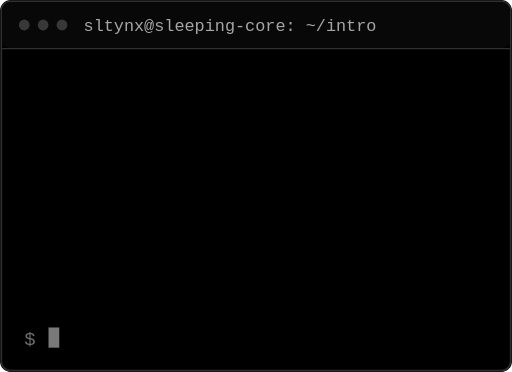
t = 0.00 s
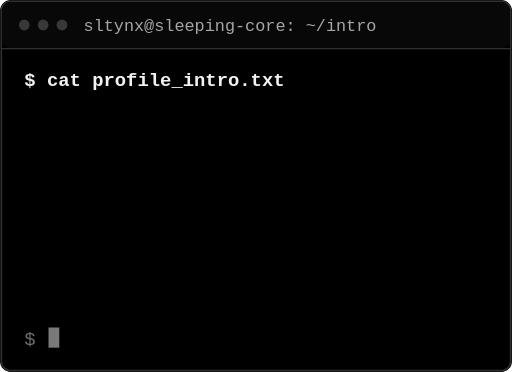
t = 1.71 s
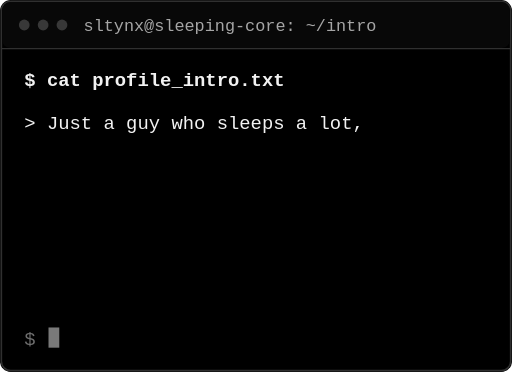
t = 3.24 s
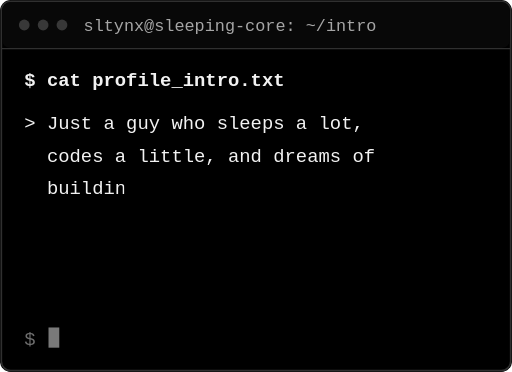
t = 5.01 s
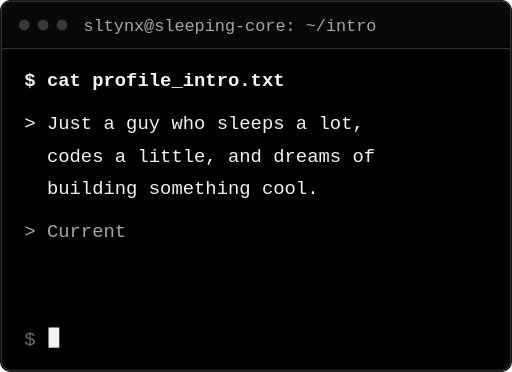
t = 6.81 s
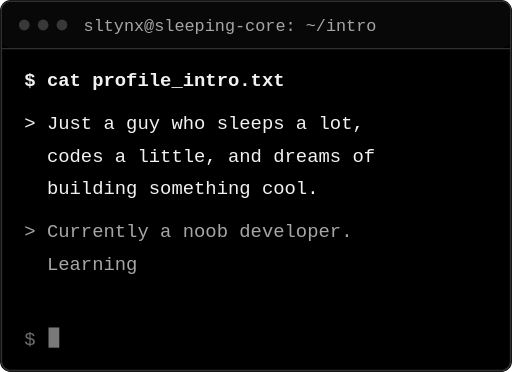
t = 8.16 s

The animated SVG that drew these frames (rendered in a browser with its animation timeline set to each time). Animation: 8 CSS @keyframes rules; frames cover the first 8.16 s, repeats indefinitely.

<svg xmlns="http://www.w3.org/2000/svg" viewBox="0 0 380 276" width="380" height="276" role="img" aria-label="Profile Introduction Terminal">
  <title>Profile Introduction — SltyNX (Mobile)</title>
  <defs><clipPath id="mpiClip0"><rect x="14" y="46" width="352" height="24" class="mpiline0"/></clipPath><clipPath id="mpiClip1"><rect x="14" y="78" width="352" height="24" class="mpiline1"/></clipPath><clipPath id="mpiClip2"><rect x="14" y="102" width="352" height="24" class="mpiline2"/></clipPath><clipPath id="mpiClip3"><rect x="14" y="126" width="352" height="24" class="mpiline3"/></clipPath><clipPath id="mpiClip4"><rect x="14" y="158" width="352" height="24" class="mpiline4"/></clipPath><clipPath id="mpiClip5"><rect x="14" y="182" width="352" height="24" class="mpiline5"/></clipPath><clipPath id="mpiClip6"><rect x="14" y="206" width="352" height="24" class="mpiline6"/></clipPath></defs>
  <style>
    .mono { font-family: 'JetBrains Mono', 'Fira Code', 'Cascadia Code', 'SFMono-Regular', Consolas, 'Liberation Mono', Menlo, 'Courier New', monospace; }
    .mpiline0 { animation: mpiType0 12s steps(36, end) infinite; }
    @keyframes mpiType0 {
      0%, 3% { width: 0px; }
      12%, 94% { width: 352px; }
      98%, 100% { width: 0px; }
    }
.mpiline1 { animation: mpiType1 12s steps(36, end) infinite; }
    @keyframes mpiType1 {
      0%, 15% { width: 0px; }
      27%, 94% { width: 352px; }
      98%, 100% { width: 0px; }
    }
.mpiline2 { animation: mpiType2 12s steps(36, end) infinite; }
    @keyframes mpiType2 {
      0%, 27% { width: 0px; }
      39%, 94% { width: 352px; }
      98%, 100% { width: 0px; }
    }
.mpiline3 { animation: mpiType3 12s steps(36, end) infinite; }
    @keyframes mpiType3 {
      0%, 39% { width: 0px; }
      50%, 94% { width: 352px; }
      98%, 100% { width: 0px; }
    }
.mpiline4 { animation: mpiType4 12s steps(36, end) infinite; }
    @keyframes mpiType4 {
      0%, 54% { width: 0px; }
      65%, 94% { width: 352px; }
      98%, 100% { width: 0px; }
    }
.mpiline5 { animation: mpiType5 12s steps(36, end) infinite; }
    @keyframes mpiType5 {
      0%, 65% { width: 0px; }
      77%, 94% { width: 352px; }
      98%, 100% { width: 0px; }
    }
.mpiline6 { animation: mpiType6 12s steps(36, end) infinite; }
    @keyframes mpiType6 {
      0%, 77% { width: 0px; }
      88%, 94% { width: 352px; }
      98%, 100% { width: 0px; }
    }
    .pi-cur { animation: piBlink 1s steps(2, start) infinite; }
    @keyframes piBlink { 0%, 100% { opacity: 1; } 50% { opacity: 0; } }
    @media (prefers-reduced-motion: reduce) {
      .mpiline0, .mpiline1, .mpiline2, .mpiline3, .mpiline4, .mpiline5, .mpiline6 { animation: none !important; width: 352px !important; }
    }
  </style>

  <rect x="0" y="0" width="380" height="276" rx="8" fill="#000000"/>
  <rect x="1" y="1" width="378" height="274" rx="7" fill="none" stroke="#303030" stroke-width="1.2"/>

  <rect x="1.5" y="1.5" width="377" height="34" rx="6" fill="#080808"/>
  <line x1="1" y1="36" x2="379" y2="36" stroke="#303030" stroke-width="1"/>
  <circle cx="18" cy="18.5" r="4" fill="#383838"/>
  <circle cx="32" cy="18.5" r="4" fill="#383838"/>
  <circle cx="46" cy="18.5" r="4" fill="#383838"/>
  <text x="62" y="23" class="mono" font-size="12.5" fill="#A6A6A6">sltynx@sleeping-core: ~/intro</text>

  <text x="18" y="64" clip-path="url(#mpiClip0)" class="mono" font-size="14" font-weight="700" fill="#F2F2F2" xml:space="preserve">$ cat profile_intro.txt</text><text x="18" y="96" clip-path="url(#mpiClip1)" class="mono" font-size="14" fill="#F2F2F2" xml:space="preserve">&gt; Just a guy who sleeps a lot,</text><text x="18" y="120" clip-path="url(#mpiClip2)" class="mono" font-size="14" fill="#F2F2F2" xml:space="preserve">  codes a little, and dreams of</text><text x="18" y="144" clip-path="url(#mpiClip3)" class="mono" font-size="14" fill="#F2F2F2" xml:space="preserve">  building something cool.</text><text x="18" y="176" clip-path="url(#mpiClip4)" class="mono" font-size="14" fill="#A6A6A6" xml:space="preserve">&gt; Currently a noob developer.</text><text x="18" y="200" clip-path="url(#mpiClip5)" class="mono" font-size="14" fill="#A6A6A6" xml:space="preserve">  Learning as I go, breaking things</text><text x="18" y="224" clip-path="url(#mpiClip6)" class="mono" font-size="14" fill="#A6A6A6" xml:space="preserve">  occasionally, &amp; trying to learn.</text>

  <text x="18" y="256" class="mono" font-size="14" fill="#6E6E6E">$ </text>
  <rect x="36" y="243" width="8" height="15" fill="#F2F2F2" class="pi-cur"/>
</svg>
